Image classification data set "new_dataset" (Dev789-del/Tree_Classification on GitHub). Class labels (10): African tulip, Alstonia scholaris, banyan tree, coconut tree, Ficus religiosa, mango, Quercus robur, rhododendron tree, Royal Poinciana, silver birch.

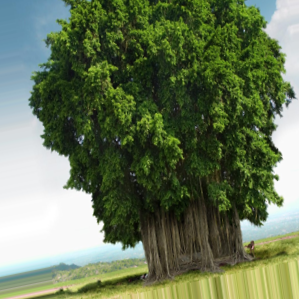
Label: banyan tree

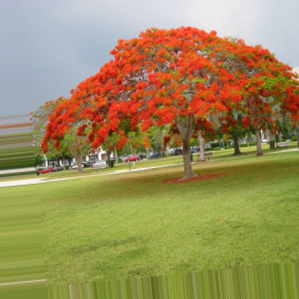
Label: Royal Poinciana

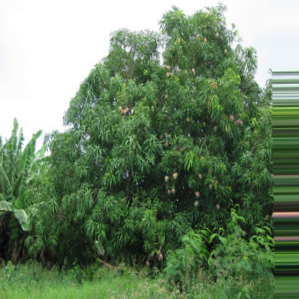
Label: mango

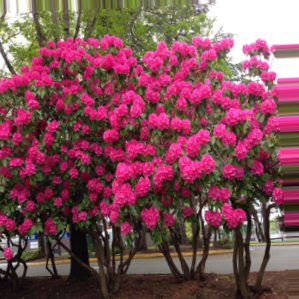
Label: rhododendron tree

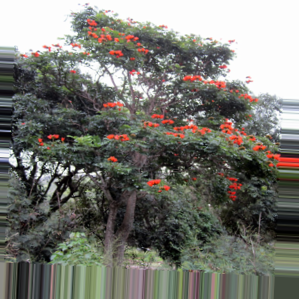
Label: African tulip

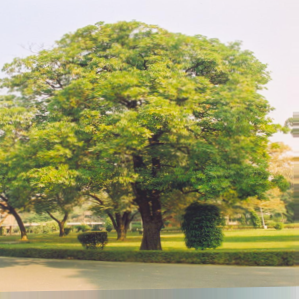
Label: Alstonia scholaris
